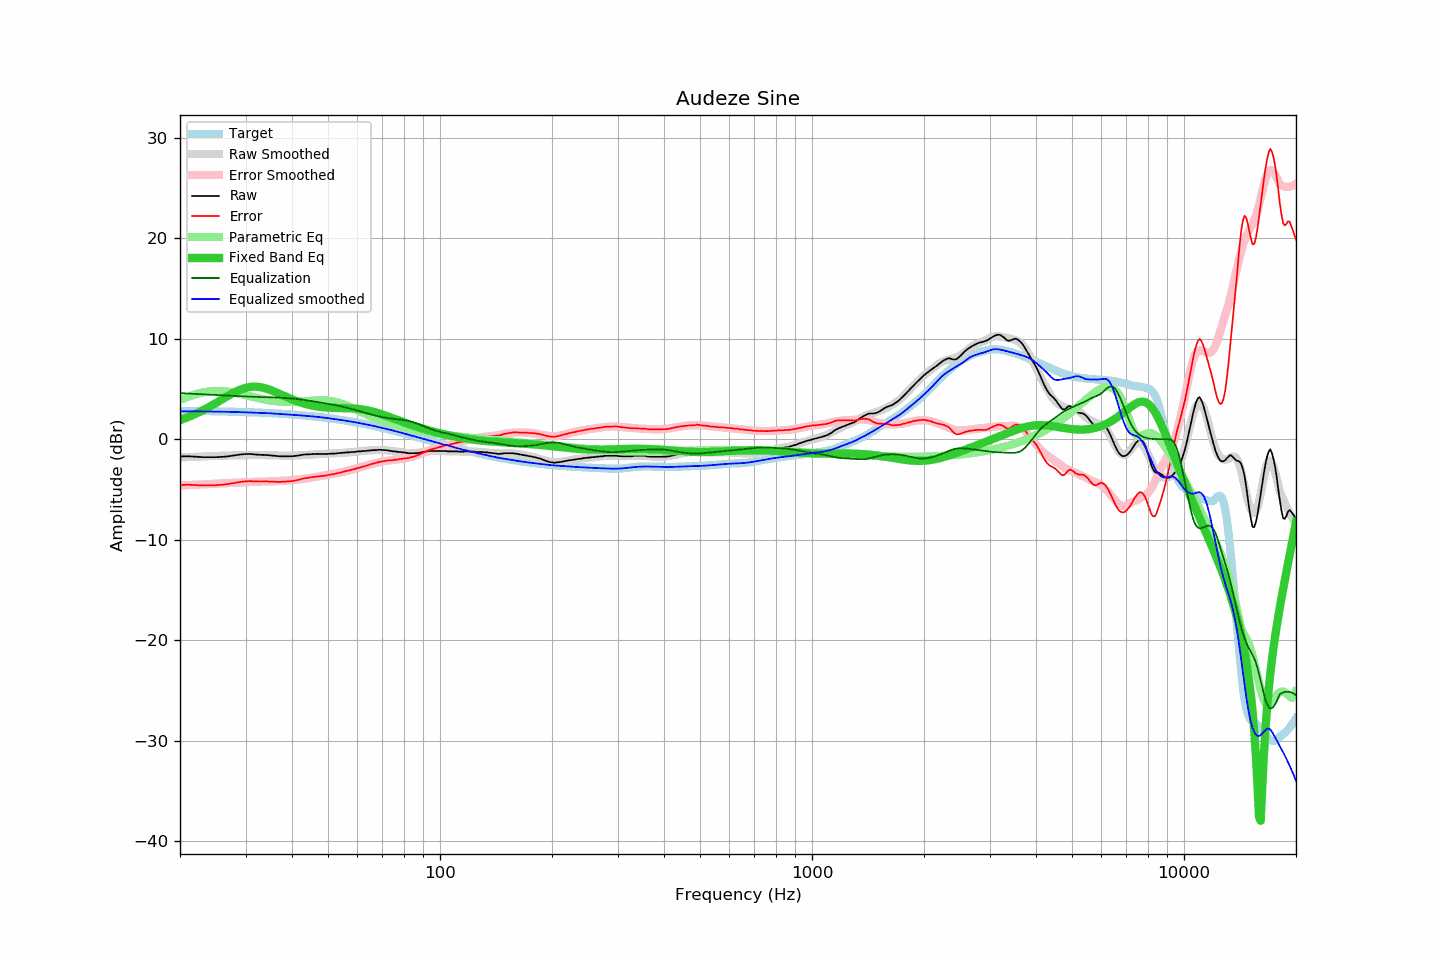

Source data for this figure (header and first rows):
frequency, raw, error, smoothed, error_smoothed, equalization, parametric_eq, equalized_raw, equalized_smoothed, target
20, -1.70, -4.54, -1.81, -4.60, 4.60, 1.91, 2.89, 2.79, 2.84
21, -1.68, -4.52, -1.77, -4.56, 4.56, 2.20, 2.87, 2.79, 2.83
22, -1.72, -4.55, -1.73, -4.52, 4.52, 2.52, 2.79, 2.78, 2.82
23, -1.77, -4.59, -1.70, -4.48, 4.48, 2.87, 2.70, 2.78, 2.81
24, -1.77, -4.57, -1.67, -4.44, 4.44, 3.24, 2.67, 2.77, 2.80
25, -1.77, -4.56, -1.65, -4.41, 4.41, 3.62, 2.63, 2.76, 2.79
26, -1.74, -4.52, -1.63, -4.38, 4.38, 4.00, 2.63, 2.75, 2.77
27, -1.68, -4.44, -1.61, -4.35, 4.35, 4.36, 2.66, 2.74, 2.76
28, -1.59, -4.34, -1.60, -4.32, 4.32, 4.68, 2.72, 2.72, 2.75
29, -1.51, -4.24, -1.59, -4.29, 4.29, 4.94, 2.78, 2.71, 2.73
30, -1.46, -4.18, -1.58, -4.27, 4.27, 5.12, 2.80, 2.69, 2.71
31, -1.46, -4.16, -1.57, -4.24, 4.24, 5.22, 2.77, 2.67, 2.69
32, -1.51, -4.19, -1.57, -4.22, 4.22, 5.24, 2.70, 2.65, 2.67
33, -1.54, -4.20, -1.57, -4.20, 4.20, 5.18, 2.66, 2.64, 2.65
34, -1.55, -4.18, -1.58, -4.19, 4.19, 5.06, 2.64, 2.62, 2.63
35, -1.59, -4.20, -1.59, -4.18, 4.18, 4.91, 2.58, 2.59, 2.61
36, -1.64, -4.23, -1.60, -4.16, 4.16, 4.72, 2.52, 2.56, 2.58
37, -1.68, -4.24, -1.62, -4.14, 4.14, 4.53, 2.46, 2.53, 2.56
38, -1.68, -4.21, -1.63, -4.12, 4.12, 4.34, 2.44, 2.50, 2.53
39, -1.68, -4.18, -1.63, -4.10, 4.10, 4.15, 2.41, 2.47, 2.50
40, -1.68, -4.16, -1.62, -4.06, 4.06, 3.98, 2.38, 2.44, 2.47
41, -1.64, -4.09, -1.61, -4.03, 4.03, 3.83, 2.38, 2.42, 2.44
42, -1.58, -3.99, -1.59, -3.98, 3.98, 3.69, 2.40, 2.39, 2.41
43, -1.51, -3.89, -1.57, -3.93, 3.93, 3.57, 2.41, 2.36, 2.38
44, -1.49, -3.84, -1.55, -3.87, 3.87, 3.47, 2.38, 2.33, 2.34
45, -1.46, -3.77, -1.52, -3.82, 3.82, 3.38, 2.35, 2.30, 2.31
46, -1.46, -3.74, -1.50, -3.76, 3.76, 3.31, 2.30, 2.26, 2.27
47, -1.44, -3.68, -1.47, -3.70, 3.70, 3.26, 2.26, 2.23, 2.23
48, -1.46, -3.66, -1.45, -3.65, 3.65, 3.21, 2.18, 2.19, 2.19
49, -1.46, -3.62, -1.43, -3.59, 3.59, 3.18, 2.12, 2.15, 2.16
50, -1.44, -3.56, -1.42, -3.53, 3.53, 3.15, 2.09, 2.11, 2.11
51, -1.42, -3.50, -1.41, -3.47, 3.47, 3.14, 2.05, 2.07, 2.07
52, -1.42, -3.45, -1.39, -3.41, 3.41, 3.13, 1.99, 2.02, 2.03
53, -1.38, -3.37, -1.38, -3.36, 3.36, 3.12, 1.97, 1.98, 1.99
54, -1.36, -3.31, -1.36, -3.29, 3.29, 3.11, 1.93, 1.93, 1.94
55, -1.33, -3.23, -1.34, -3.23, 3.23, 3.11, 1.89, 1.89, 1.90
56, -1.29, -3.14, -1.32, -3.16, 3.16, 3.10, 1.87, 1.84, 1.85
57, -1.29, -3.10, -1.29, -3.09, 3.09, 3.09, 1.79, 1.80, 1.80
58, -1.25, -3.01, -1.26, -3.02, 3.02, 3.08, 1.76, 1.75, 1.76
59, -1.25, -2.96, -1.24, -2.94, 2.94, 3.06, 1.69, 1.70, 1.71
60, -1.20, -2.86, -1.21, -2.87, 2.87, 3.04, 1.66, 1.65, 1.66
61, -1.20, -2.81, -1.19, -2.79, 2.79, 3.01, 1.59, 1.60, 1.61
62, -1.16, -2.72, -1.16, -2.71, 2.71, 2.97, 1.55, 1.55, 1.56
63, -1.15, -2.66, -1.14, -2.64, 2.64, 2.93, 1.48, 1.50, 1.51
64, -1.12, -2.58, -1.11, -2.56, 2.56, 2.88, 1.44, 1.45, 1.45
65, -1.08, -2.49, -1.10, -2.50, 2.50, 2.82, 1.41, 1.40, 1.40
66, -1.07, -2.42, -1.08, -2.43, 2.43, 2.76, 1.35, 1.35, 1.35
67, -1.07, -2.37, -1.07, -2.37, 2.37, 2.69, 1.29, 1.30, 1.30
68, -1.05, -2.30, -1.07, -2.31, 2.31, 2.62, 1.26, 1.24, 1.24
69, -1.03, -2.22, -1.07, -2.26, 2.26, 2.55, 1.22, 1.19, 1.19
70, -1.06, -2.20, -1.08, -2.21, 2.21, 2.47, 1.15, 1.13, 1.14
71, -1.07, -2.16, -1.09, -2.17, 2.17, 2.39, 1.09, 1.08, 1.08
72, -1.08, -2.11, -1.10, -2.13, 2.13, 2.31, 1.05, 1.03, 1.03
73, -1.12, -2.10, -1.12, -2.10, 2.10, 2.23, 0.97, 0.97, 0.97
74, -1.16, -2.08, -1.15, -2.07, 2.07, 2.15, 0.90, 0.92, 0.92
75, -1.20, -2.07, -1.18, -2.04, 2.04, 2.07, 0.84, 0.86, 0.86
76, -1.20, -2.01, -1.21, -2.02, 2.02, 1.99, 0.81, 0.81, 0.81
77, -1.25, -2.01, -1.24, -1.99, 1.99, 1.92, 0.74, 0.76, 0.76
78, -1.25, -1.96, -1.27, -1.97, 1.97, 1.84, 0.71, 0.70, 0.70
79, -1.29, -1.94, -1.30, -1.94, 1.94, 1.77, 0.65, 0.64, 0.65
... 553 more rows
